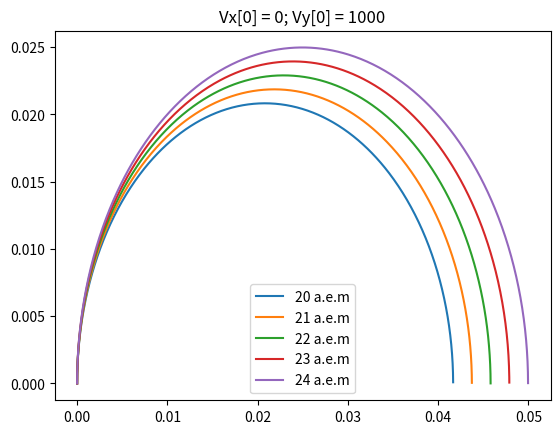

Source code (Python):
import matplotlib.pyplot as plt

# начальные условия в СИ
B = 0.01
aem = 1.66 * 10**-27
q = 1.6 * 10**-19

for mass in range(20, 25):
    dt = 0.0000001  # шаг
    total = 100000  # кол-во точек
    x, y = [0] * total, [0] * total  # точки
    Ux, Uy = [0] * total, [0] * total  # скорости
    Ux[0], Uy[0] = 0, 1000  # нач. скорости
    m = mass * aem
    for i in range(1, total):
        # формулы скорости по проекциям х и у
        Ux[i] = Ux[i-1] + q*B*Uy[i-1]*dt/m
        Uy[i] = Uy[i-1] - q*B*Ux[i-1]*dt/m
        # засисимость координаты х и у от скорости и времени
        x[i] = x[i-1] + Ux[i-1]*dt
        y[i] = y[i-1] + Uy[i-1]*dt
        # рассматриваем участок первой полуокружности
        if y[i] < 0:
            y = y[:i]
            x = x[:i]
            break
    plt.plot(x, y, label="{} a.e.m".format(mass))
plt.title('Vx[0] = 0; Vy[0] = 1000')
plt.legend(loc="lower center")
plt.show()
